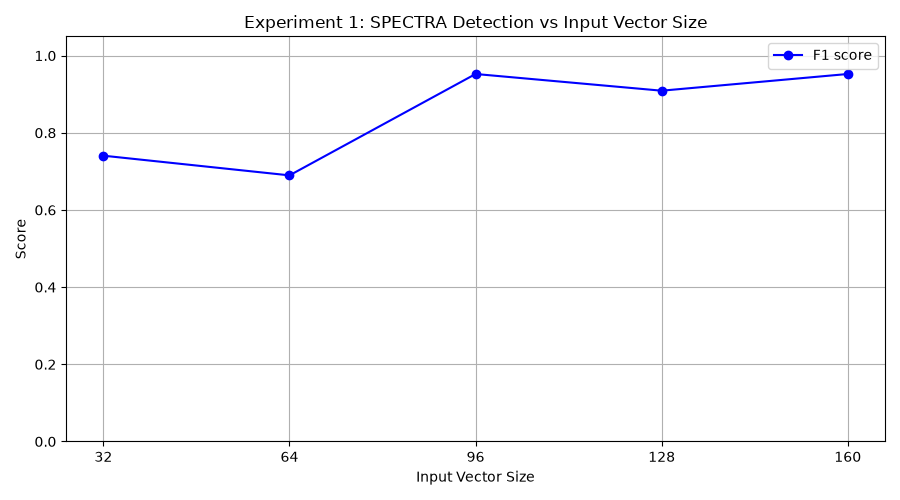

The file beside this chart, header and first rows:
input_vec_size, tp, fp, tn, fn, precision, recall, f1
32, 10, 7, 3, 0, 0.5882, 1.0, 0.7407
64, 10, 9, 1, 0, 0.5263, 1.0, 0.6897
96, 10, 1, 9, 0, 0.9091, 1.0, 0.9524
128, 10, 2, 8, 0, 0.8333, 1.0, 0.9091
160, 10, 1, 9, 0, 0.9091, 1.0, 0.9524
